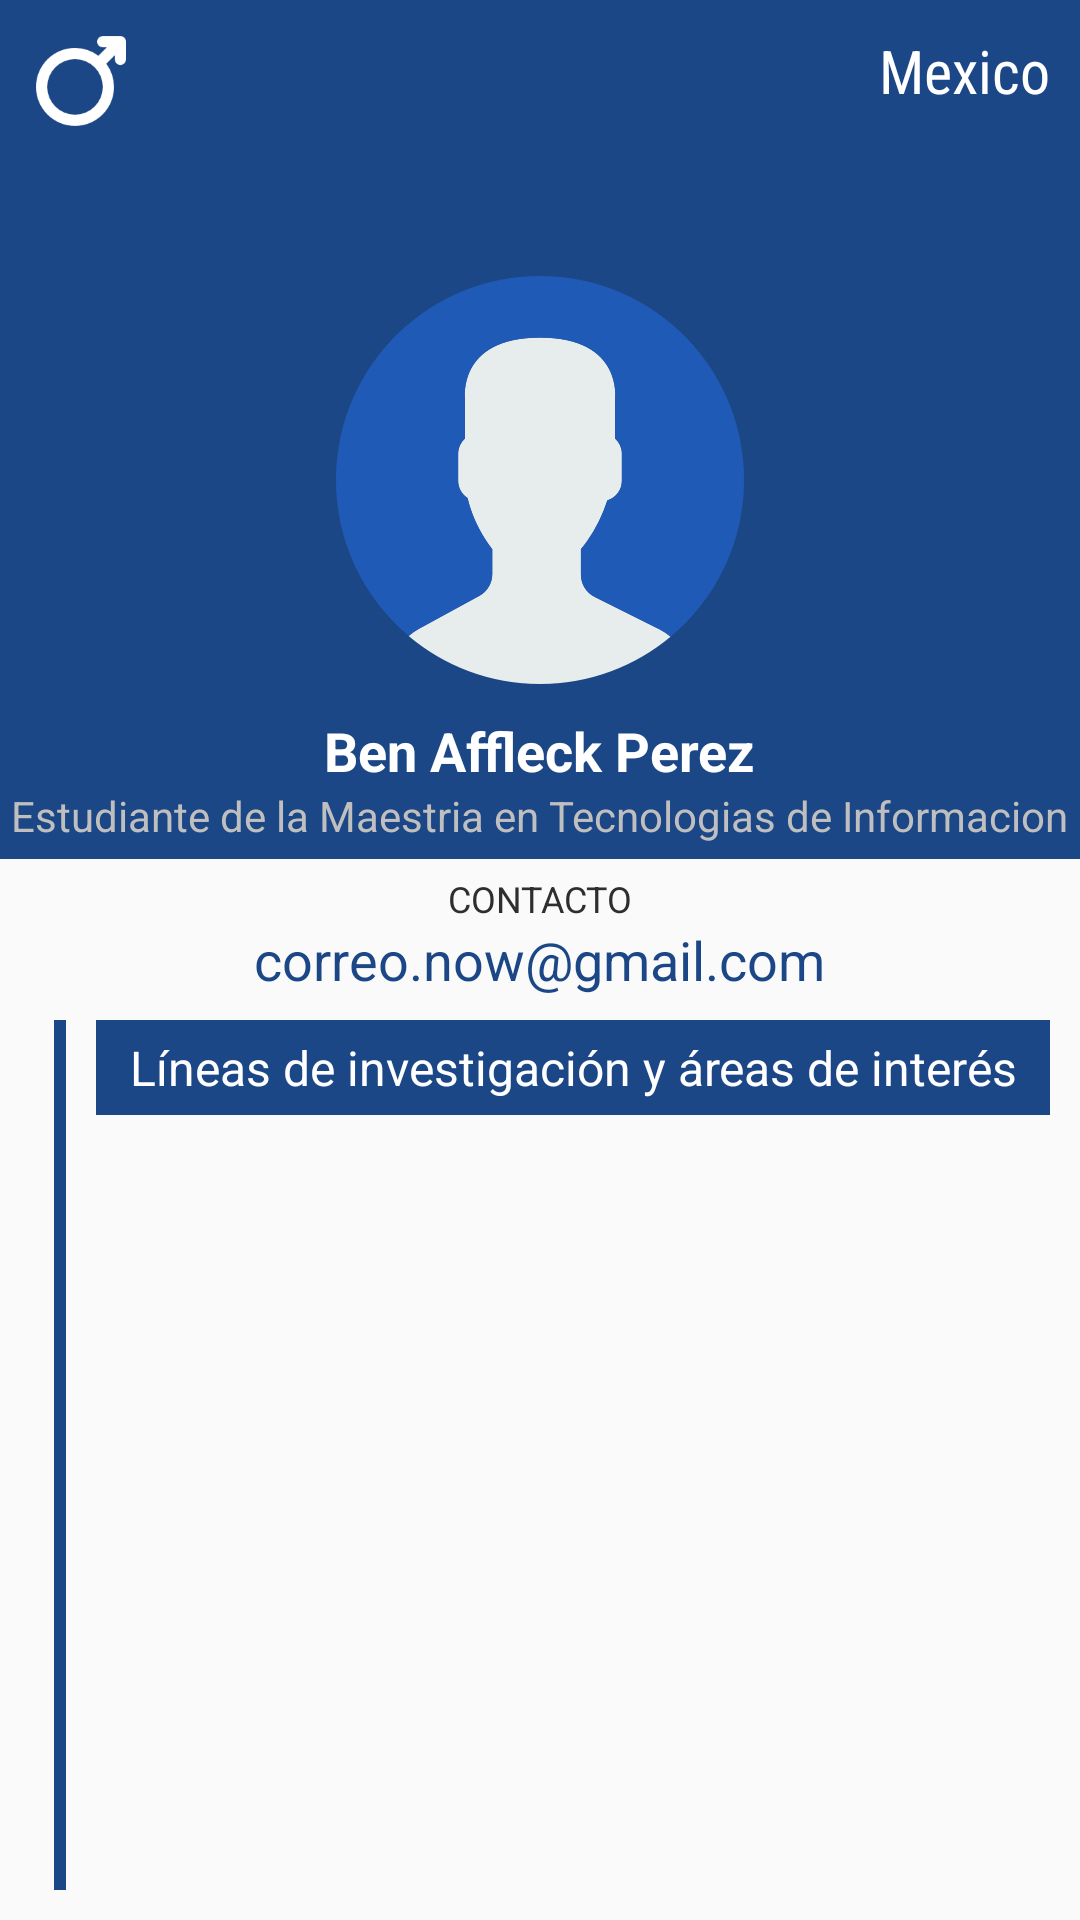

Reconstruct the res/layout file that produces this screen, plus the resources it refers to.
<!-- AndroidManifest.xml: application theme AppTheme -->
<!-- res/layout/activity_buscador__complete.xml -->
<FrameLayout xmlns:android="http://schemas.android.com/apk/res/android"
    xmlns:app="http://schemas.android.com/apk/res-auto"
    xmlns:tools="http://schemas.android.com/tools"
    android:layout_width="match_parent"
    android:layout_height="match_parent"
    tools:context="com.cucea.mti.Fragment_Perfil">

    

    <RelativeLayout
        android:layout_width="match_parent"
        android:layout_height="match_parent">

        <TextView
            android:id="@+id/txtContacto"
            android:layout_width="wrap_content"
            android:layout_height="wrap_content"
            android:layout_centerHorizontal="true"
            android:layout_centerVertical="true"
            android:text="correo.now@gmail.com"
            android:textColor="#1C4786"
            android:textSize="18sp" />

        <RelativeLayout
            android:layout_width="match_parent"
            android:layout_height="match_parent"
            android:layout_alignParentTop="true"
            android:layout_alignParentLeft="true"
            android:layout_alignParentStart="true"
            android:layout_above="@+id/textView8"
            android:background="#1C4786">

            <TextView
                android:text="Estudiante de la Maestria en Tecnologias de Informacion"
                android:layout_width="wrap_content"
                android:layout_height="wrap_content"
                android:layout_alignParentBottom="true"
                android:layout_centerHorizontal="true"
                android:id="@+id/txtNombrePrograma"
                android:textColor="#BFBFBF"
                android:layout_marginBottom="5dp" />

            <ImageView
                android:layout_width="wrap_content"
                android:layout_height="wrap_content"
                android:src="@mipmap/iconuserbuscar"
                android:id="@+id/ivPerfil"
                android:layout_above="@+id/txtNombre_Buscador"
                android:layout_centerHorizontal="true"
                android:layout_marginBottom="10dp"
                android:layout_marginTop="8dp" />

            <TextView
                android:id="@+id/txtPais"
                android:layout_width="wrap_content"
                android:layout_height="wrap_content"
                android:layout_alignBottom="@+id/textView10"
                android:layout_alignParentEnd="true"
                android:layout_alignParentRight="true"
                android:layout_alignParentTop="true"
                android:layout_marginRight="10dp"
                android:layout_marginTop="10dp"
                android:fontFamily="sans-serif-condensed"
                android:gravity="center_vertical"
                android:text="Mexico"
                android:textColor="#FFFFFF"
                android:textSize="20sp" />

            <TextView
                android:text="Ben Affleck Perez"
                android:layout_width="wrap_content"
                android:layout_height="wrap_content"
                android:id="@+id/txtNombre_Buscador"
                android:textColor="#FFFFFF"
                android:textStyle="normal|bold"
                android:textSize="18sp"
                android:layout_above="@+id/txtNombrePrograma"
                android:layout_centerHorizontal="true" />

            <ImageView
                android:src="@drawable/male"
                android:layout_alignParentTop="true"
                android:layout_alignParentLeft="true"
                android:layout_alignParentStart="true"
                android:id="@+id/ivSexo"
                android:layout_width="30dp"
                android:layout_height="30dp"
                android:layout_marginTop="12dp"
                android:layout_marginLeft="12dp" />
        </RelativeLayout>

        <TextView
            android:id="@+id/textView8"
            android:layout_width="wrap_content"
            android:layout_height="wrap_content"
            android:layout_above="@+id/txtContacto"
            android:layout_centerHorizontal="true"
            android:paddingTop="5dp"
            android:text="CONTACTO"
            android:textColor="#2E2E2E"
            android:textSize="12sp" />

        <LinearLayout
            android:orientation="horizontal"
            android:layout_width="match_parent"
            android:layout_height="match_parent"
            android:layout_below="@+id/txtContacto"
            android:layout_alignParentLeft="true"
            android:layout_alignParentStart="true"
            android:layout_marginTop="8dp">

            <LinearLayout
                android:orientation="horizontal"
                android:layout_height="match_parent"
                android:background="#1C4786"
                android:layout_marginLeft="18dp"
                android:layout_marginBottom="10dp"
                android:layout_width="4dp"></LinearLayout>

            <LinearLayout
                android:orientation="vertical"
                android:layout_width="match_parent"
                android:layout_height="match_parent">

                <TextView
                    android:id="@+id/textView9"
                    android:layout_width="match_parent"
                    android:layout_height="wrap_content"
                    android:layout_marginBottom="5dp"
                    android:layout_marginLeft="10dp"
                    android:layout_marginRight="10dp"
                    android:background="#1C4786"
                    android:gravity="center_vertical|center_horizontal"
                    android:lines="1"
                    android:paddingBottom="5dp"
                    android:paddingTop="5dp"
                    android:text="Líneas de investigación y áreas de interés"
                    android:textColor="#FFF"
                    android:textSize="16sp" />

                <ListView
                    android:id="@+id/listBuscador"
                    android:layout_width="match_parent"
                    android:layout_height="match_parent"
                    android:layout_marginLeft="10dp"
                    android:layout_marginRight="10dp"
                    android:layout_marginTop="2dp" />

            </LinearLayout>

        </LinearLayout>
    </RelativeLayout>
</FrameLayout>
<!-- resources referenced by this layout -->
<resources>
  <!-- drawable male: png bitmap (drawable, 2582 bytes) -->
  <!-- mipmap iconuserbuscar: png bitmap (mipmap-mdpi, 5416 bytes) -->
  <style name="AppTheme" parent="Theme.AppCompat.Light">
          
          <item name="colorPrimary">@color/colorPrimary</item>
          <item name="colorPrimaryDark">@color/colorPrimaryDark</item>
          <item name="colorAccent">@color/colorAccent</item>
          <item name="android:textColorHint">#205AB7</item>
          <item name="android:homeAsUpIndicator">@drawable/back</item>
      </style>
  <color name="colorPrimary">#1C4786</color>
  <color name="colorPrimaryDark">#303F9F</color>
  <color name="colorAccent">#1C4786</color>
  <!-- drawable back: png bitmap (drawable, 376 bytes) -->
</resources>
